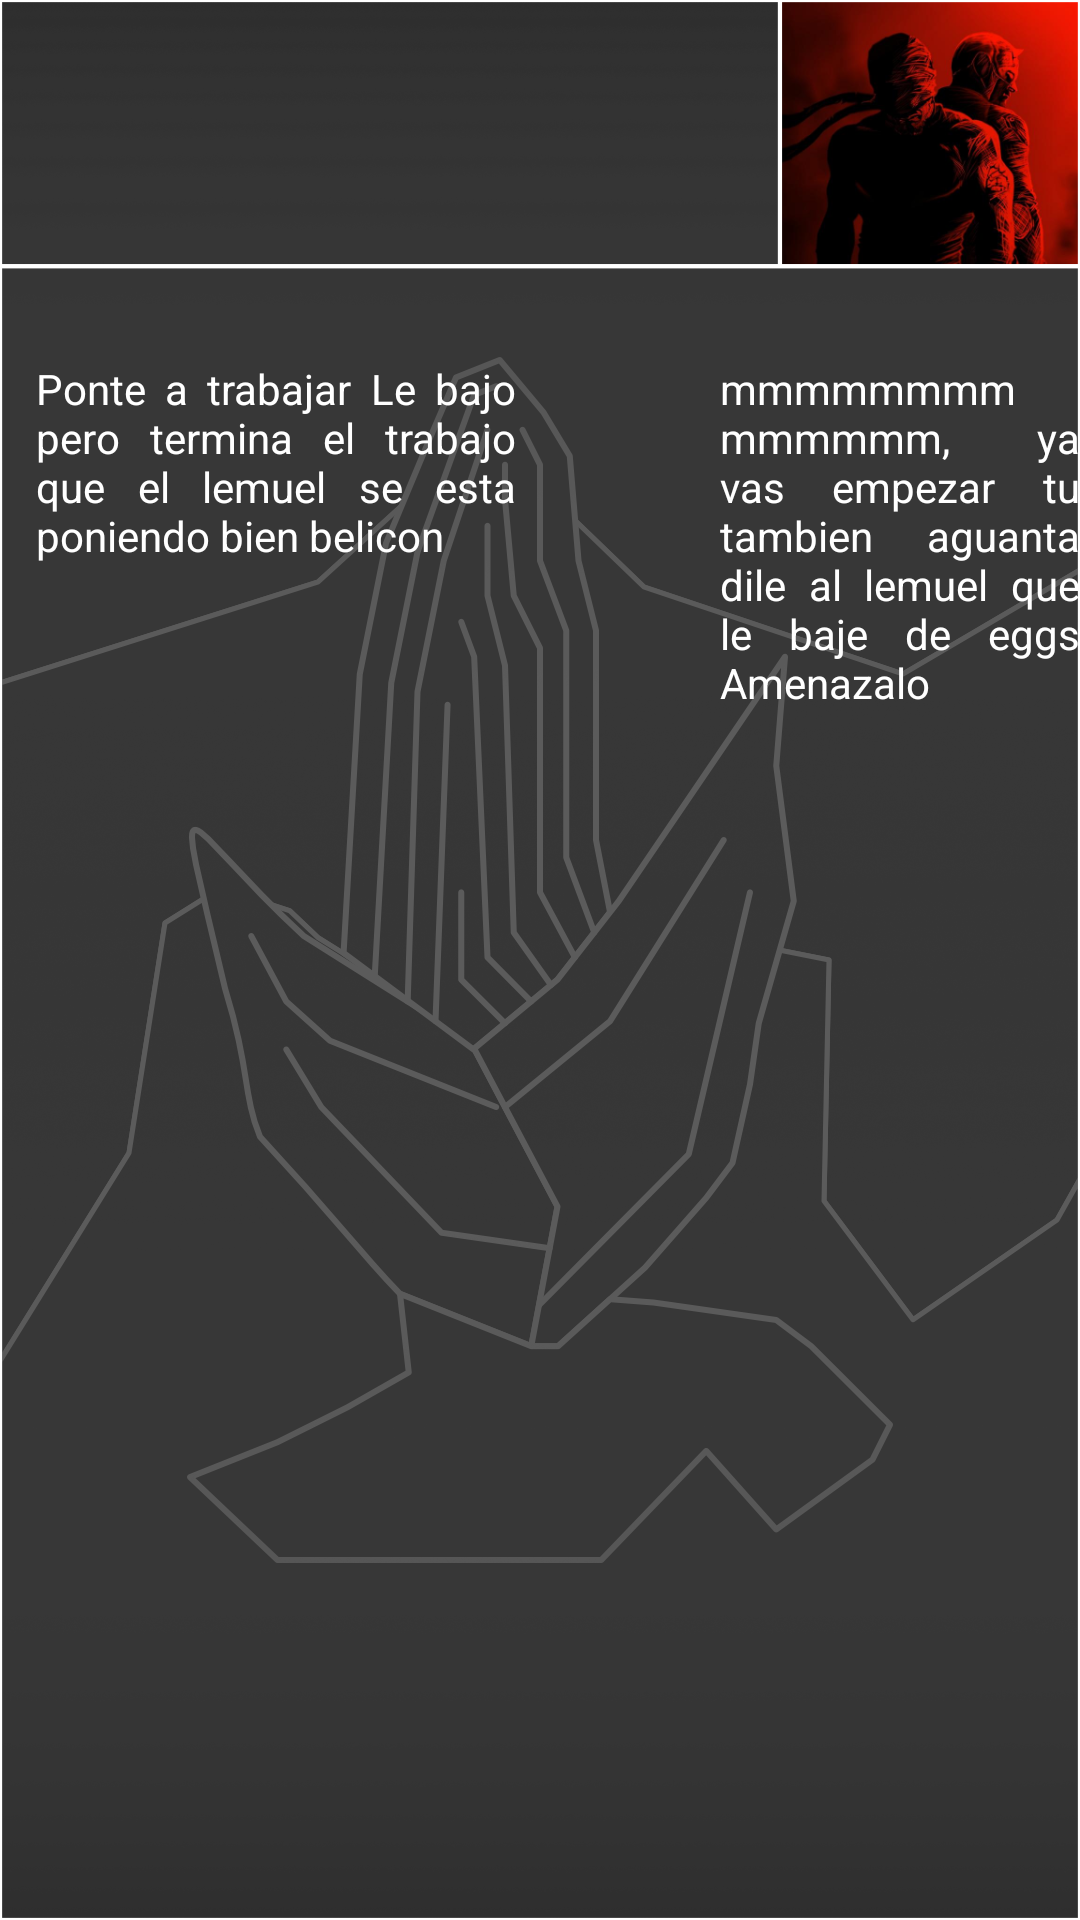

Produce the Android XML layout that renders to this screen, including the resource entries it uses.
<!-- AndroidManifest.xml: application theme Splash -->
<!-- res/layout/fragment_message_victor.xml -->
<RelativeLayout xmlns:android="http://schemas.android.com/apk/res/android"
    xmlns:tools="http://schemas.android.com/tools"
    android:layout_width="match_parent"
    android:layout_height="match_parent">

    <ImageView
        android:id="@+id/imageView"
        android:layout_width="match_parent"
        android:layout_height="match_parent"
        android:layout_alignParentStart="true"
        android:layout_alignParentTop="true"
        android:src="@drawable/messages_victor_bg" />

    <TextView
        android:id="@+id/Name"
        android:layout_width="wrap_content"
        android:layout_height="wrap_content"
        android:layout_alignParentStart="true"
        android:layout_alignParentBottom="true"
        android:layout_marginStart="11dp"
        android:layout_marginBottom="675dp"
        android:text="@string/Name_Victor"
        android:textColor="#FFFFFF"
        android:textSize="34sp" />

    <TextView
        android:id="@+id/Status"
        android:layout_width="wrap_content"
        android:layout_height="wrap_content"
        android:layout_alignParentStart="true"
        android:layout_alignParentBottom="true"
        android:layout_marginStart="11dp"
        android:layout_marginBottom="637dp"
        android:text="@string/Status_Victor"
        android:textColor="#FFFFFF"
        android:textSize="20sp" />

    <TextView
        android:id="@+id/Text"
        android:layout_width="160dp"
        android:layout_height="590dp"
        android:layout_alignParentStart="true"
        android:layout_alignParentTop="true"
        android:layout_marginStart="12dp"
        android:layout_marginTop="120dp"
        android:justificationMode="inter_word"
        android:text="@string/Text_Victor"
        android:textAlignment="viewStart"
        android:textColor="#FFFFFF" />

    <TextView
        android:id="@+id/Text2"
        android:layout_width="160dp"
        android:layout_height="590dp"
        android:layout_alignParentStart="true"
        android:layout_alignParentTop="true"
        android:layout_marginStart="240dp"
        android:layout_marginTop="120dp"
        android:justificationMode="inter_word"
        android:text="@string/Text_Victor_Me"
        android:textAlignment="viewStart"
        android:textColor="#FFFFFF" />

</RelativeLayout>
<!-- resources referenced by this layout -->
<resources>
  <!-- drawable messages_victor_bg: png bitmap (drawable, 355589 bytes) -->
  <string name="Name_Victor">Victor</string>
  <string name="Status_Victor" />
  <string name="Text_Victor">Ponte a trabajar
  
  
  
  
  
  
  
  Le bajo pero termina el trabajo que el lemuel se esta poniendo bien belicon
      </string>
  <string name="Text_Victor_Me">
  
  mmmmmmmmmmmmmm, ya vas empezar tu tambien aguanta dile al lemuel que le baje de eggs
  
  
  
  
  
  
  Amenazalo</string>
  <style name="Splash" parent="Theme.MaterialComponents.NoActionBar">
          <item name="android:windowBackground">@drawable/splash_screen</item>
      </style>
  <!-- drawable splash_screen (drawable) -->
  <?xml version="1.0" encoding="utf-8"?>
  <layer-list xmlns:android="http://schemas.android.com/apk/res/android"
      android:opacity="opaque">
      <item android:drawable="@color/black" />
      <item>
          <bitmap
              android:gravity="center"
              android:src="@drawable/logosplash" />
      </item>
  </layer-list>
  <color name="black">#FF000000</color>
  <!-- drawable logosplash: png bitmap (drawable, 26627 bytes) -->
</resources>
